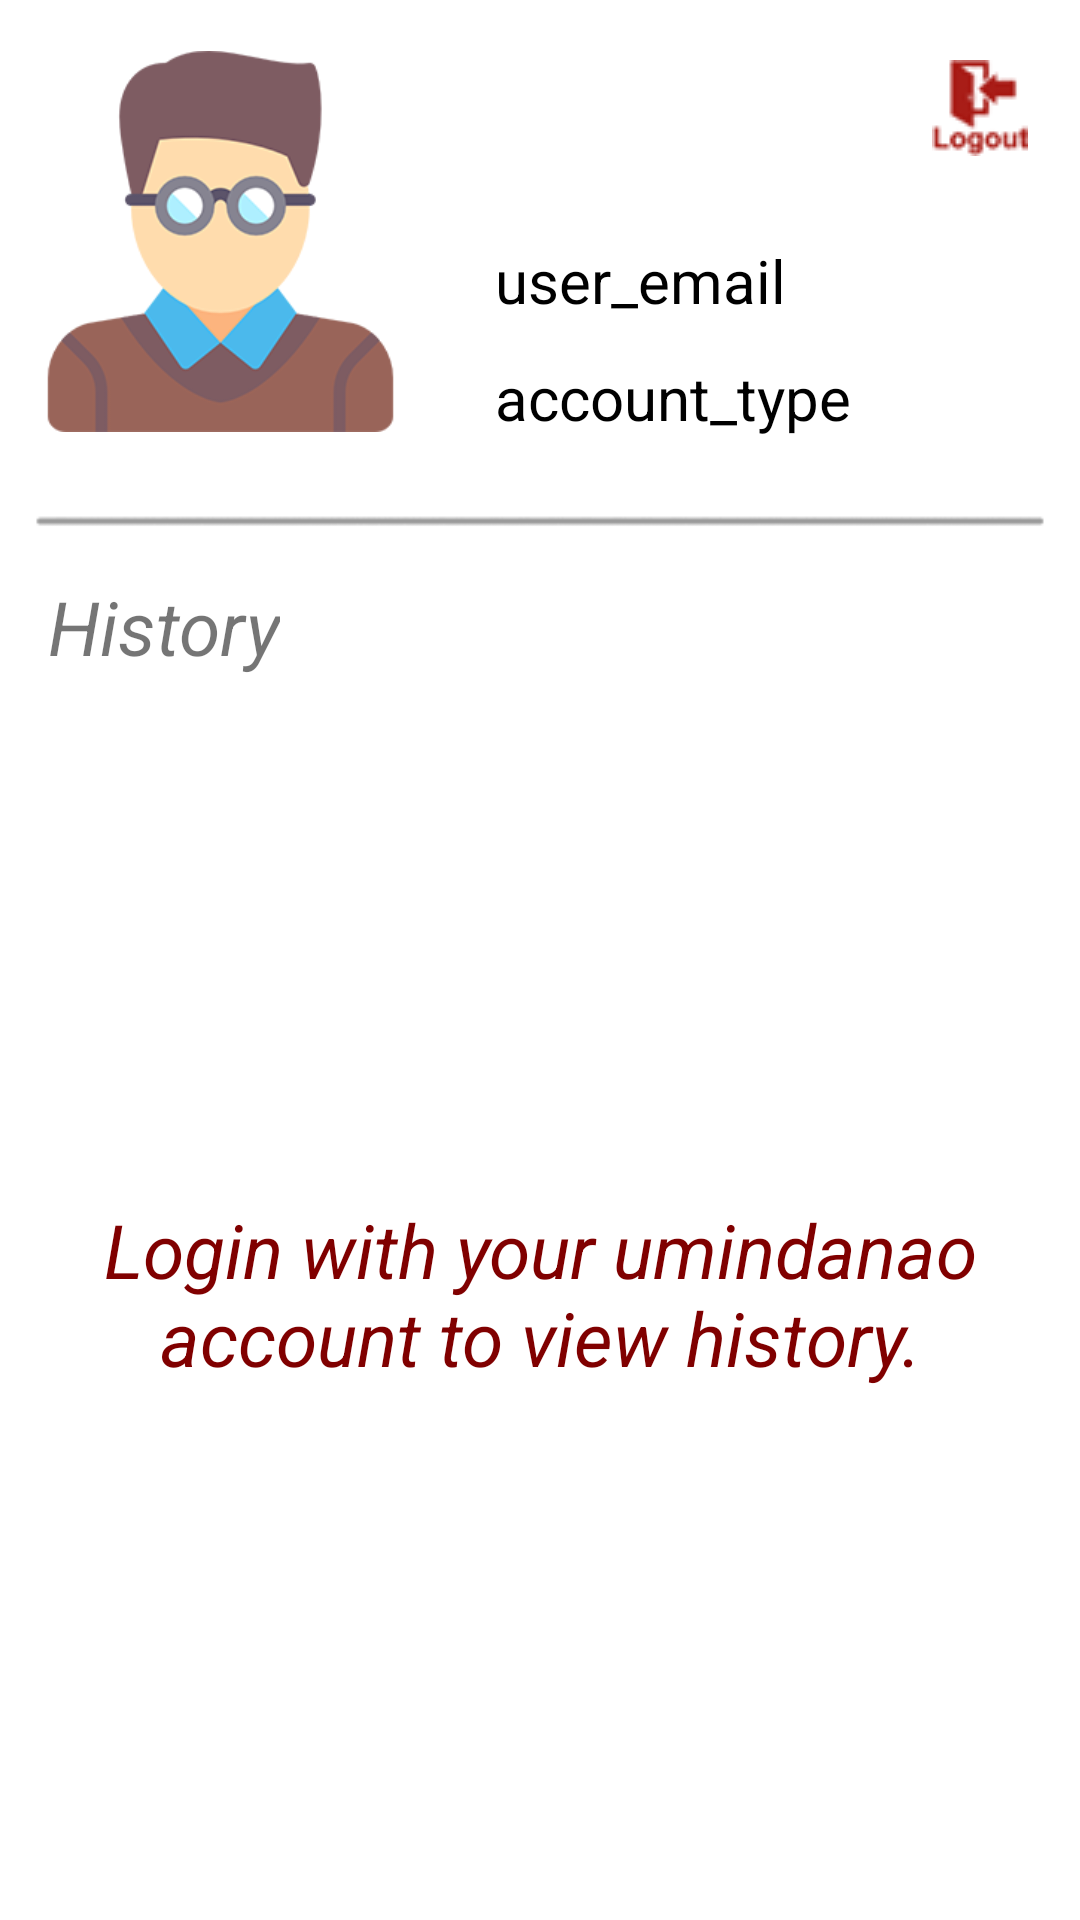

Produce the Android XML layout that renders to this screen, including the resource entries it uses.
<!-- AndroidManifest.xml: application theme Theme.UmOnlineAppointmentSystem -->
<!-- res/layout/fragment_notifications.xml -->
<?xml version="1.0" encoding="utf-8"?>
<androidx.constraintlayout.widget.ConstraintLayout xmlns:android="http://schemas.android.com/apk/res/android"
    xmlns:app="http://schemas.android.com/apk/res-auto"
    xmlns:tools="http://schemas.android.com/tools"
    android:layout_width="match_parent"
    android:layout_height="match_parent"
    tools:context=".ui.notifications.NotificationsFragment">

    <ImageButton
        android:id="@+id/btn_logout"
        android:layout_width="40dp"
        android:layout_height="40dp"
        android:layout_marginTop="16dp"
        android:src="@drawable/logout"
        android:background="#0000ffff"
        app:layout_constraintEnd_toEndOf="parent"
        app:layout_constraintHorizontal_bias="0.928"
        app:layout_constraintStart_toEndOf="@+id/img_user"
        app:layout_constraintTop_toTopOf="parent"
        tools:ignore="SpeakableTextPresentCheck" />

    <TableLayout
        android:id="@+id/tableLayout"
        android:layout_width="408dp"
        android:layout_height="6dp"
        app:layout_constraintEnd_toEndOf="parent"
        app:layout_constraintStart_toStartOf="parent"
        app:layout_constraintTop_toBottomOf="@+id/textView6">

        <TableRow
            android:layout_width="match_parent"
            android:layout_height="match_parent"
            android:visibility="visible" />

        <TableRow
            android:layout_width="match_parent"
            android:layout_height="match_parent"
            android:visibility="visible" />

        <TableRow
            android:layout_width="match_parent"
            android:layout_height="match_parent" />

        <TableRow
            android:layout_width="match_parent"
            android:layout_height="match_parent" />

    </TableLayout>

    <ImageView
        android:id="@+id/img_user"
        android:layout_width="127dp"
        android:layout_height="129dp"
        android:layout_marginStart="10dp"
        android:layout_marginTop="16dp"
        android:src="@drawable/user_profile"
        app:layout_constraintStart_toStartOf="parent"
        app:layout_constraintTop_toTopOf="parent" />

    <TextView
        android:id="@+id/tv_email"
        android:layout_width="wrap_content"
        android:layout_height="wrap_content"
        android:layout_marginStart="28dp"
        android:layout_marginTop="80dp"
        android:text="user_email"
        android:textColor="@color/black"
        android:textSize="20sp"
        app:layout_constraintStart_toEndOf="@+id/img_user"
        app:layout_constraintTop_toTopOf="parent" />

    <TextView
        android:id="@+id/tv_accounttype"
        android:layout_width="wrap_content"
        android:layout_height="wrap_content"
        android:layout_marginStart="28dp"
        android:layout_marginTop="12dp"
        android:text="account_type"
        android:textColor="@color/black"
        android:textSize="20sp"
        app:layout_constraintStart_toEndOf="@+id/img_user"
        app:layout_constraintTop_toBottomOf="@+id/tv_email" />

    <ImageView
        android:id="@+id/imageView4"
        android:layout_width="wrap_content"
        android:layout_height="wrap_content"
        android:layout_marginTop="8dp"
        android:src="@drawable/divider"
        app:layout_constraintEnd_toEndOf="parent"
        app:layout_constraintHorizontal_bias="0.0"
        app:layout_constraintStart_toStartOf="parent"
        app:layout_constraintTop_toBottomOf="@+id/tv_accounttype" />

    <TextView
        android:id="@+id/textView6"
        android:layout_width="wrap_content"
        android:layout_height="wrap_content"
        android:layout_marginStart="16dp"
        android:text="History"
        android:textSize="25sp"
        android:textStyle="italic"
        app:layout_constraintStart_toStartOf="parent"
        app:layout_constraintTop_toBottomOf="@+id/imageView4" />

    <TextView
        android:id="@+id/tv_reminder"
        android:layout_width="wrap_content"
        android:layout_height="wrap_content"
        android:layout_marginTop="174dp"
        android:text="Login with your umindanao account to view history."
        android:textAlignment="center"
        android:textColor="#800000"
        android:textSize="25sp"
        android:textStyle="italic"
        app:layout_constraintBottom_toBottomOf="parent"
        app:layout_constraintEnd_toEndOf="parent"
        app:layout_constraintHorizontal_bias="0.0"
        app:layout_constraintStart_toStartOf="parent"
        app:layout_constraintTop_toBottomOf="@+id/textView6"
        app:layout_constraintVertical_bias="0.0" />
</androidx.constraintlayout.widget.ConstraintLayout>
<!-- resources referenced by this layout -->
<resources>
  <color name="black">#FF000000</color>
  <!-- drawable divider: png bitmap (drawable, 837 bytes) -->
  <!-- drawable logout: png bitmap (drawable, 1023 bytes) -->
  <!-- drawable user_profile: png bitmap (drawable, 22153 bytes) -->
  <style name="Theme.UmOnlineAppointmentSystem" parent="Theme.MaterialComponents.DayNight.NoActionBar">
          
          <item name="colorPrimary">@color/darker_maroon</item>
          <item name="colorPrimaryVariant">@color/maroon</item>
          <item name="colorOnPrimary">@color/white</item>
          
          <item name="colorSecondary">@color/teal_200</item>
          <item name="colorSecondaryVariant">@color/teal_700</item>
          <item name="colorOnSecondary">@color/black</item>
          
          <item name="android:statusBarColor" tools:targetApi="l">?attr/colorPrimaryVariant</item>
          
          <item name="android:windowContentTransitions">true</item>
      </style>
  <color name="darker_maroon">#e65a5a</color>
  <color name="maroon">#880000</color>
  <color name="white">#FFFFFFFF</color>
  <color name="teal_200">#FF03DAC5</color>
  <color name="teal_700">#FF018786</color>
</resources>
